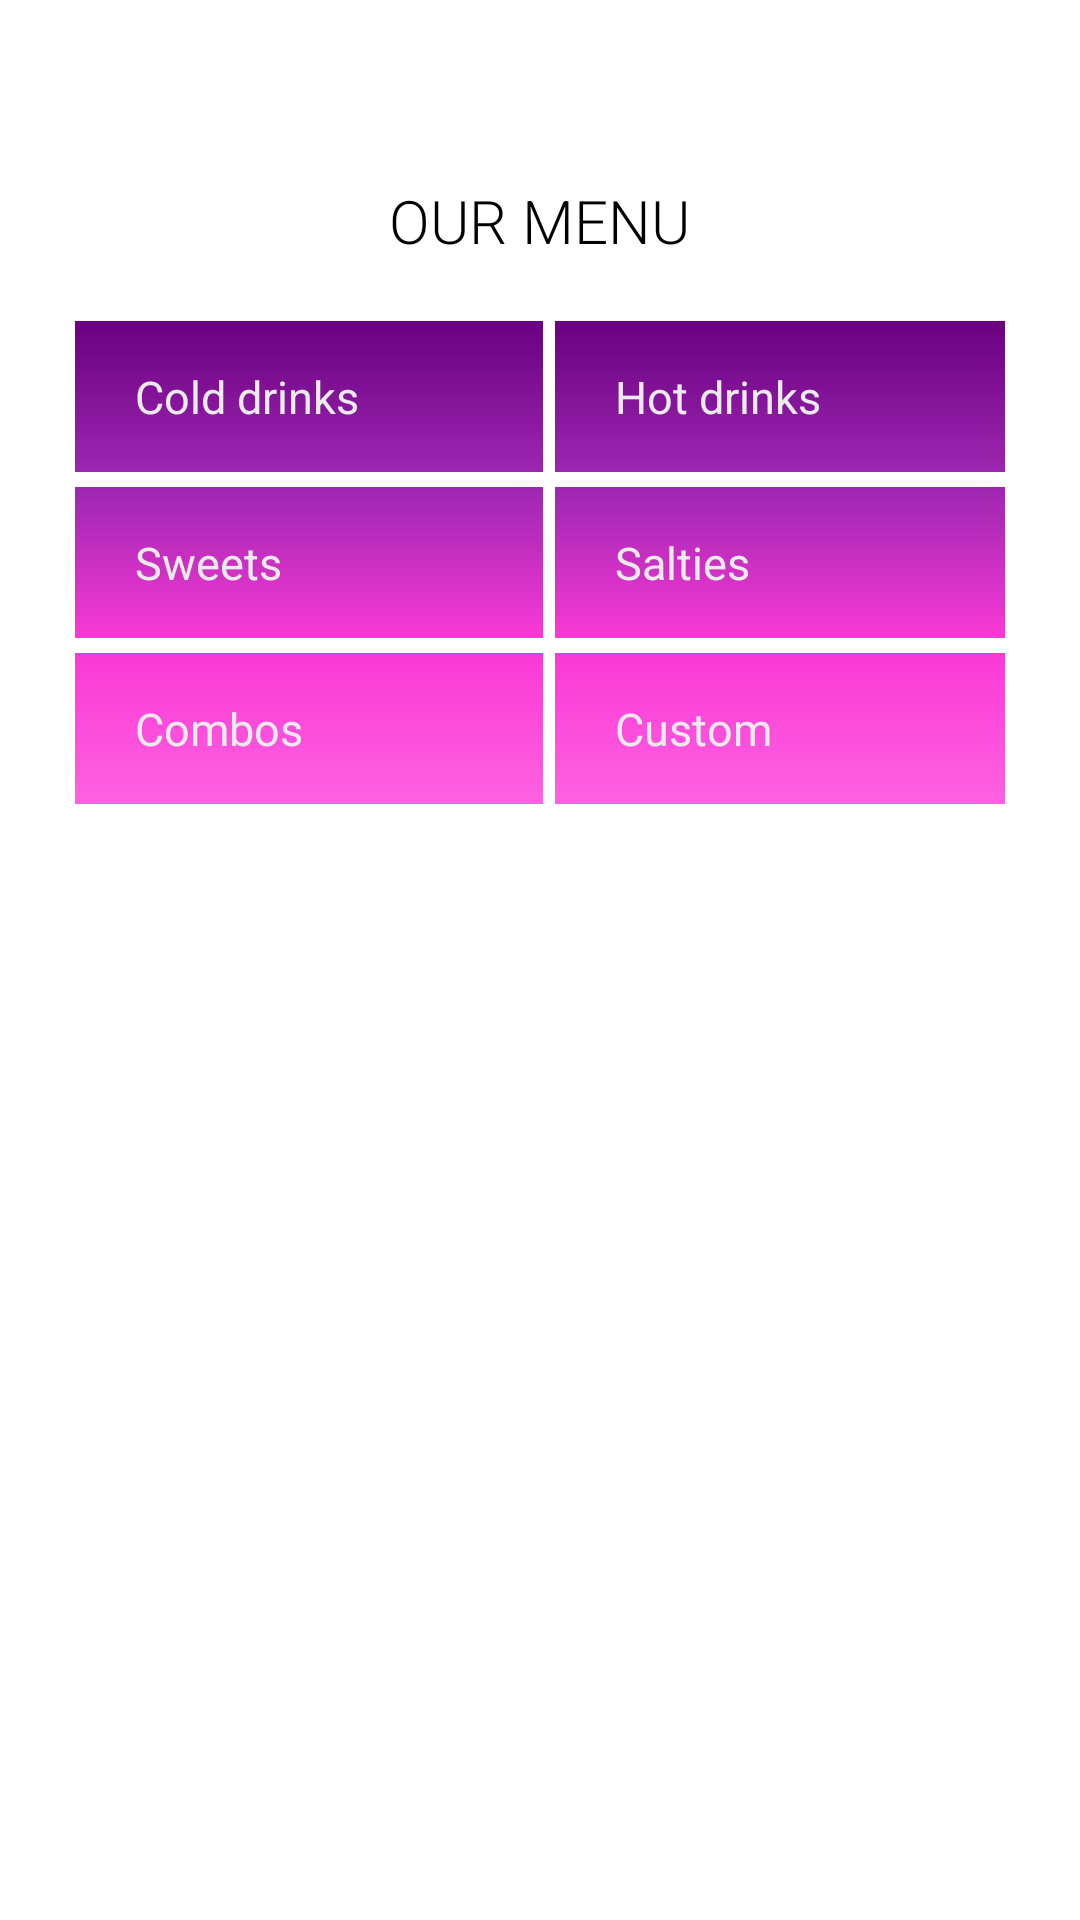

Reconstruct the res/layout file that produces this screen, plus the resources it refers to.
<!-- AndroidManifest.xml: application theme Theme.Práctica4 -->
<!-- res/layout/activity_menu.xml -->
<?xml version="1.0" encoding="utf-8"?>
<LinearLayout xmlns:android="http://schemas.android.com/apk/res/android"
    xmlns:app="http://schemas.android.com/apk/res-auto"
    xmlns:tools="http://schemas.android.com/tools"
    android:orientation="vertical"
    android:layout_width="match_parent"
    android:layout_height="match_parent"
    tools:context=".MenuActivity">


    <ImageView
        android:id="@+id/img_menu"
        android:layout_width="241dp"
        android:layout_height="wrap_content"
        android:scaleType="centerInside"
        android:src="@drawable/title"
        android:layout_gravity="center_horizontal"
        android:layout_marginTop="50dp"
        />

    <TextView
        android:id="@+id/text_Our_Menu"
        android:layout_width="wrap_content"
        android:layout_height="wrap_content"
        android:fontFamily="sans-serif-light"
        android:text="@string/our_menu"
        android:textAllCaps="true"
        android:layout_gravity="center_horizontal"
        android:textSize="20sp"
        android:layout_marginTop="10dp"
        />

    <GridLayout
        android:layout_width="match_parent"
        android:layout_height="wrap_content"
        android:columnCount="2"
        android:layout_marginTop="20dp"
        android:paddingHorizontal="25dp">

        <Button
            android:id="@+id/button_cold_drinks"
            android:text="@string/cold_drinks"
            android:textColor="@color/dustyWhite"
            android:background="@drawable/first_gradiant"
            android:paddingHorizontal="@dimen/menu_buttons_padding"
            android:layout_marginRight="@dimen/menu_buttons_margin"
            android:layout_gravity="fill_horizontal"
            android:layout_columnWeight="1"
            android:textSize="@dimen/menu_button_text"
            android:paddingVertical="@dimen/menu_buttons_padding_v"
            android:layout_marginBottom="5dp"
            />

        <Button
            android:id="@+id/button_hot_drinks"
            android:text="@string/hot_drinks"
            android:textColor="@color/dustyWhite"
            android:background="@drawable/first_gradiant"
            android:paddingHorizontal="@dimen/menu_buttons_padding"
            android:layout_marginLeft="@dimen/menu_buttons_margin"
            android:layout_gravity="fill_horizontal"
            android:layout_columnWeight="1"
            android:textSize="@dimen/menu_button_text"
            android:paddingVertical="@dimen/menu_buttons_padding_v"
            android:layout_marginBottom="5dp"
            />

        <Button
            android:id="@+id/button_sweets"
            android:text="@string/sweets"
            android:textColor="@color/dustyWhite"
            android:background="@drawable/second_gradiant"
            android:paddingHorizontal="@dimen/menu_buttons_padding"
            android:layout_marginRight="@dimen/menu_buttons_margin"
            android:layout_gravity="fill_horizontal"
            android:layout_columnWeight="1"
            android:textSize="@dimen/menu_button_text"
            android:paddingVertical="@dimen/menu_buttons_padding_v"
            android:layout_marginBottom="5dp"
            />

        <Button
            android:id="@+id/button_salties"
            android:text="@string/salties"
            android:textColor="@color/dustyWhite"
            android:background="@drawable/second_gradiant"
            android:paddingHorizontal="@dimen/menu_buttons_padding"
            android:layout_marginLeft="@dimen/menu_buttons_margin"
            android:layout_gravity="fill_horizontal"
            android:layout_columnWeight="1"
            android:textSize="@dimen/menu_button_text"
            android:paddingVertical="@dimen/menu_buttons_padding_v"
            android:layout_marginBottom="5dp"
            />

        <Button
            android:id="@+id/button_combos"
            android:text="@string/combos"
            android:textColor="@color/dustyWhite"
            android:background="@drawable/third_gradiant"
            android:paddingHorizontal="@dimen/menu_buttons_padding"
            android:layout_marginRight="@dimen/menu_buttons_margin"
            android:layout_gravity="fill_horizontal"
            android:layout_columnWeight="1"
            android:textSize="@dimen/menu_button_text"
            android:paddingVertical="@dimen/menu_buttons_padding_v"
            android:layout_marginBottom="5dp"
            />

        <Button
            android:id="@+id/button_custom"
            android:text="@string/custom"
            android:textColor="@color/dustyWhite"
            android:background="@drawable/third_gradiant"
            android:paddingHorizontal="@dimen/menu_buttons_padding"
            android:layout_marginLeft="@dimen/menu_buttons_margin"
            android:layout_gravity="fill_horizontal"
            android:layout_columnWeight="1"
            android:textSize="@dimen/menu_button_text"
            android:paddingVertical="@dimen/menu_buttons_padding_v"
            android:layout_marginBottom="5dp"
            />




     </GridLayout>


</LinearLayout>
<!-- resources referenced by this layout -->
<resources>
  <color name="dustyWhite">#EBEBEB</color>
  <dimen name="menu_button_text">15sp</dimen>
  <dimen name="menu_buttons_margin">2dp</dimen>
  <dimen name="menu_buttons_padding">20dp</dimen>
  <dimen name="menu_buttons_padding_v">15dp</dimen>
  <!-- drawable first_gradiant (drawable) -->
  <?xml version="1.0" encoding="utf-8"?>
  <shape xmlns:android="http://schemas.android.com/apk/res/android" android:shape="rectangle">
       <gradient android:type="linear"
           android:angle="270"
           android:startColor="@color/colorPrimaryDark"
           android:endColor="@color/colorPrimary"
        />
  </shape>
  <!-- drawable second_gradiant (drawable) -->
  <?xml version="1.0" encoding="utf-8"?>
  <shape xmlns:android="http://schemas.android.com/apk/res/android">
      <gradient android:type="linear"
          android:angle="270"
          android:startColor="@color/colorPrimary"
          android:endColor="@color/pink"
          />
  </shape>
  <!-- drawable third_gradiant (drawable) -->
  <?xml version="1.0" encoding="utf-8"?>
  <shape xmlns:android="http://schemas.android.com/apk/res/android">
      <gradient android:type="linear"
          android:angle="270"
          android:startColor="@color/pink"
          android:endColor="@color/last_pink"
          />
  </shape>
  <string name="cold_drinks">Cold drinks</string>
  <string name="combos">Combos</string>
  <string name="custom">Custom</string>
  <string name="hot_drinks">Hot drinks</string>
  <string name="our_menu">Our menu</string>
  <string name="salties">Salties</string>
  <string name="sweets">Sweets</string>
  <style name="Theme.Práctica4" parent="Theme.MaterialComponents.DayNight.DarkActionBar">
          
          <item name="colorPrimary">@color/colorPrimary</item>
          <item name="colorPrimaryVariant">@color/colorAccent</item>
          <item name="colorOnPrimary">@color/white</item>
          
          <item name="colorSecondary">@color/colorAccent</item>
          <item name="colorSecondaryVariant">@color/pink</item>
          <item name="colorOnSecondary">@color/black</item>
          
          <item name="android:statusBarColor" tools:targetApi="l">?attr/colorPrimaryVariant</item>
          
      </style>
  <color name="colorPrimaryDark">#6a0080</color>
  <color name="colorPrimary">#9c27b0</color>
  <color name="pink">#F939D5</color>
  <color name="last_pink">#FF61E2</color>
  <color name="colorAccent">#FE2BD0</color>
  <color name="white">#FFFFFF</color>
  <color name="black">#FF000000</color>
</resources>
